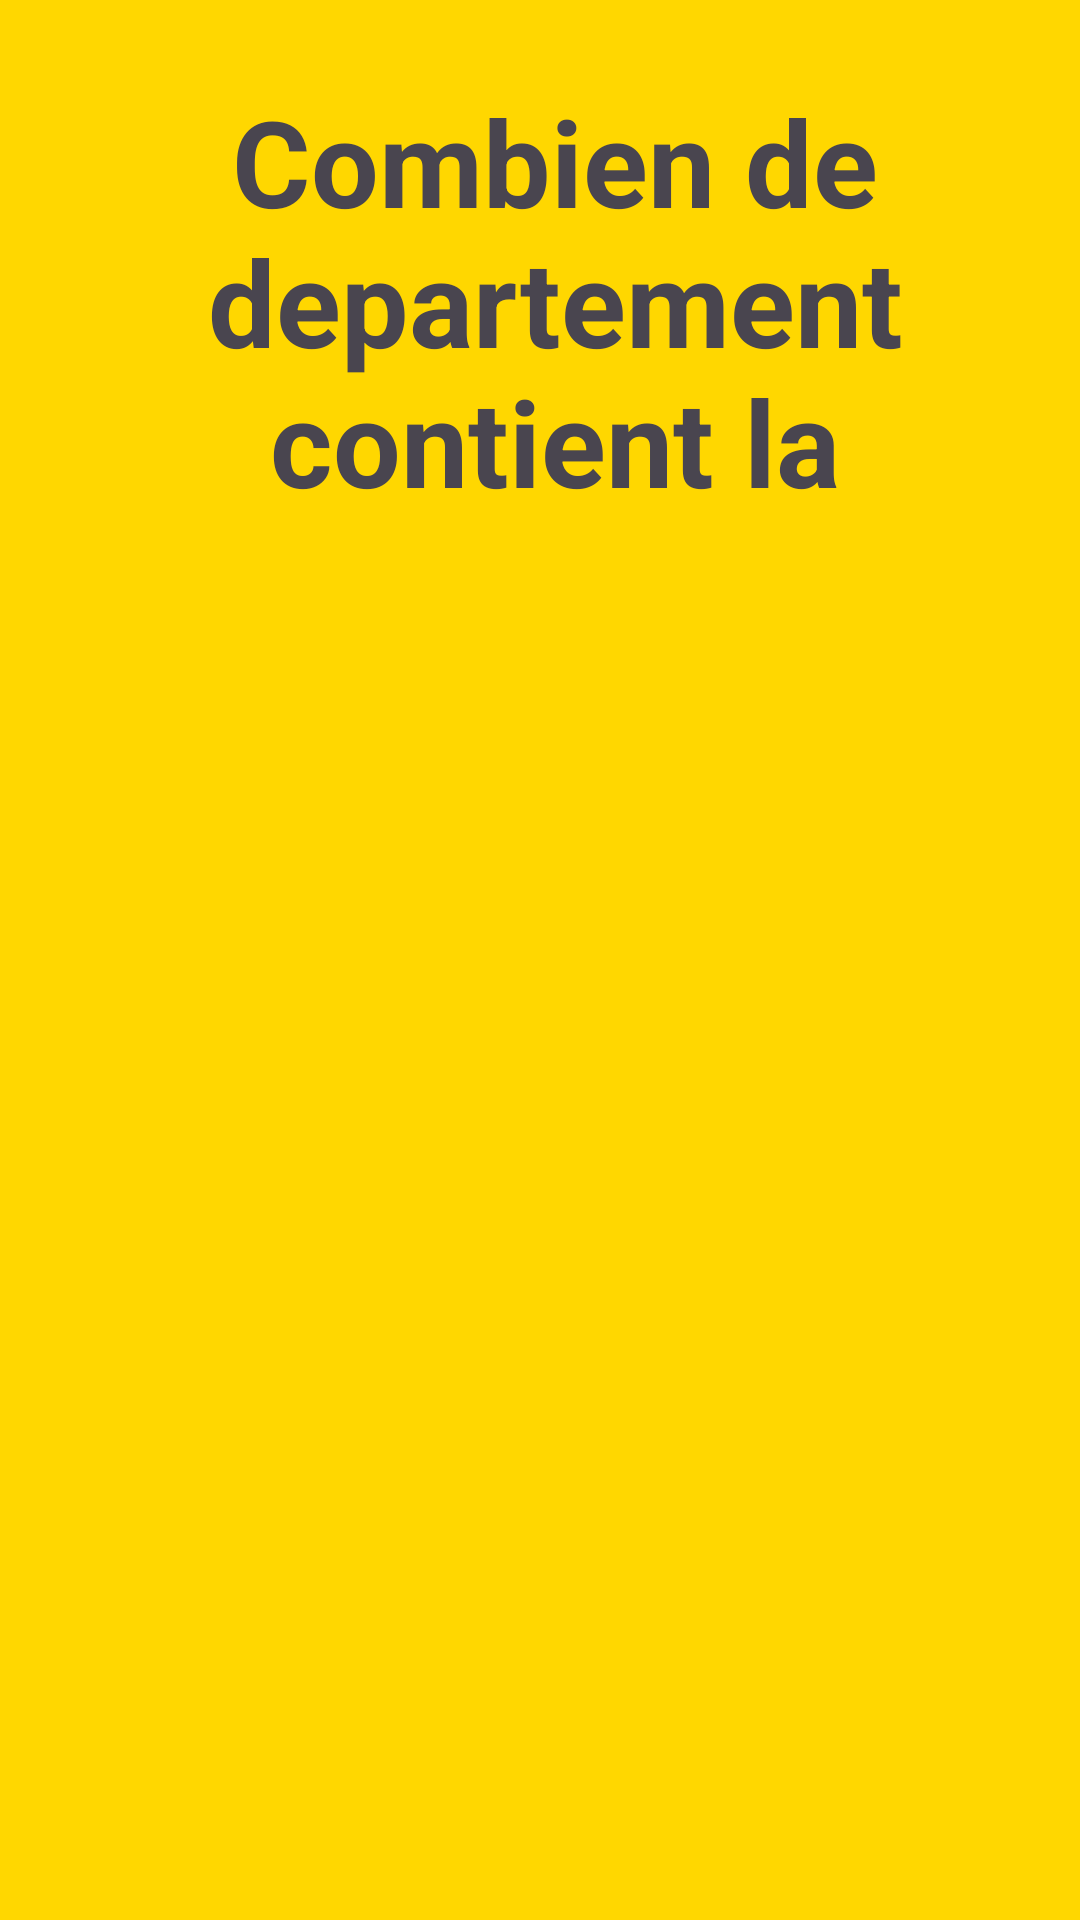

Android layout source for this screen:
<!-- AndroidManifest.xml: application theme Theme.VISITERHAITI2 -->
<!-- res/layout/activity_main.xml -->
<?xml version="1.0" encoding="utf-8"?>
<RelativeLayout xmlns:android="http://schemas.android.com/apk/res/android"
    xmlns:app="http://schemas.android.com/apk/res-auto"
    xmlns:tools="http://schemas.android.com/tools"
    android:id="@+id/main"
    android:layout_width="match_parent"
    android:layout_height="match_parent"
    android:background="#FFD700"
    tools:context=".MainActivity">

    <TextView
        android:id="@+id/question"
        android:layout_width="323dp"
        android:layout_height="wrap_content"
        android:layout_alignParentStart="true"
        android:layout_alignParentLeft="true"
        android:layout_alignParentTop="true"
        android:layout_alignParentEnd="true"
        android:layout_alignParentRight="true"
        android:layout_alignParentBottom="true"
        android:layout_marginStart="49dp"
        android:layout_marginLeft="49dp"
        android:layout_marginTop="27dp"
        android:layout_marginEnd="39dp"
        android:layout_marginRight="39dp"
        android:layout_marginBottom="469dp"
        android:gravity="center"
        android:text="Combien de departement contient la republique d'haiti?"
        android:textSize="40sp"
        android:textStyle="bold"
        android:visibility="visible" />

    <TextView
        android:id="@+id/reponse"
        android:layout_width="323dp"
        android:layout_height="wrap_content"
        android:layout_alignParentStart="true"
        android:layout_alignParentLeft="true"
        android:layout_alignParentTop="true"
        android:layout_alignParentEnd="true"
        android:layout_alignParentRight="true"
        android:layout_alignParentBottom="true"
        android:layout_marginStart="49dp"
        android:layout_marginLeft="49dp"
        android:layout_marginTop="27dp"
        android:layout_marginEnd="39dp"
        android:layout_marginRight="39dp"
        android:layout_marginBottom="469dp"
        android:gravity="center"
        android:text="Dix departement"
        android:textSize="40sp"
        android:textStyle="bold"
        android:visibility="invisible" />

    <ImageView
        android:id="@+id/imageView2"
        android:layout_width="wrap_content"
        android:layout_height="104dp"
        android:layout_alignParentStart="true"
        android:layout_alignParentLeft="true"
        android:layout_alignParentTop="true"
        android:layout_alignParentEnd="true"
        android:layout_alignParentRight="true"
        android:layout_alignParentBottom="true"
        android:layout_marginStart="304dp"
        android:layout_marginLeft="304dp"
        android:layout_marginTop="627dp"
        android:layout_marginEnd="1dp"
        android:layout_marginRight="1dp"
        android:layout_marginBottom="0dp"
        app:srcCompat="@drawable/iconmonstr_plus_circle_lined" />


</RelativeLayout>
<!-- resources referenced by this layout -->
<resources>
  <style name="Theme.VISITERHAITI2" parent="Base.Theme.VISITERHAITI2" />
  <style name="Base.Theme.VISITERHAITI2" parent="Theme.Material3.DayNight.NoActionBar">
          
          
      </style>
</resources>
